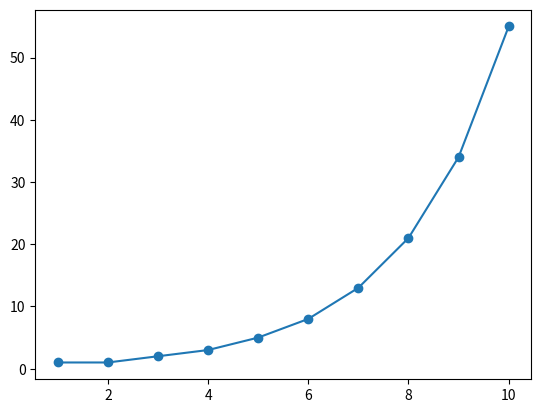

Python code for this plot:
#! /usr/bin/env python
# -*- coding: utf-8 -*-
# @ author: Koorye
# @ date: 2021-7-28
# @ function: 使用 sympy 求解差分方程

# %%

import numpy as np
import sympy as sp

# %%

# 定义方程
x = sp.symbols('x')
y = sp.Function('y')
f = y(x+2) - y(x+1) - y(x)

con = {
	y(1):1,
	y(2):1,
}

# 解递归方程
solve = sp.rsolve(f, y(x), con)
solve

# %%

# 画图
x1 = np.linspace(1,10,10)
y1 = []
for each in x1:
	y1.append((solve.subs(x,each).evalf()))
y1

import matplotlib.pyplot as plt

plt.plot(x1,y1)
plt.scatter(x1,y1)
